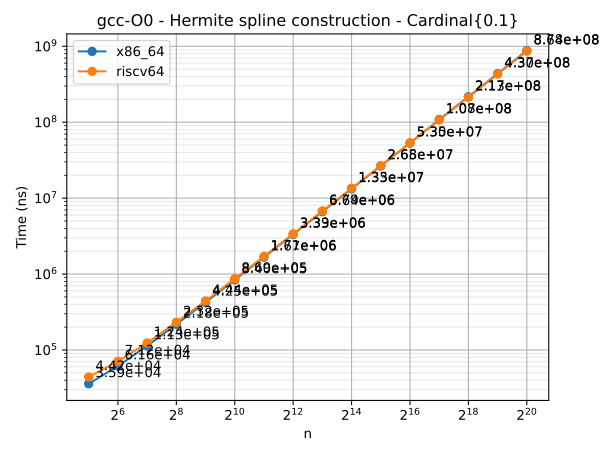

Values plotted in this chart, from the file beside it:
n	series	time
32	x86_64	35910
64	x86_64	61601
128	x86_64	113337
256	x86_64	217688
512	x86_64	425232
1024	x86_64	840129
2048	x86_64	1670200
4096	x86_64	3330954
8192	x86_64	6644149
16384	x86_64	13278044
32768	x86_64	26530587
65536	x86_64	53044410
131072	x86_64	108486715
262144	x86_64	217038139
524288	x86_64	437214852
1048576	x86_64	878139529
32	riscv64	44192
64	riscv64	71159
128	riscv64	123780
256	riscv64	232248
512	riscv64	443519
1024	riscv64	868683
2048	riscv64	1711792
4096	riscv64	3387607
8192	riscv64	6793832
16384	riscv64	13501149
32768	riscv64	26799936
65536	riscv64	53495609
131072	riscv64	106901918
262144	riscv64	213111401
524288	riscv64	430002928
1048576	riscv64	863560677
